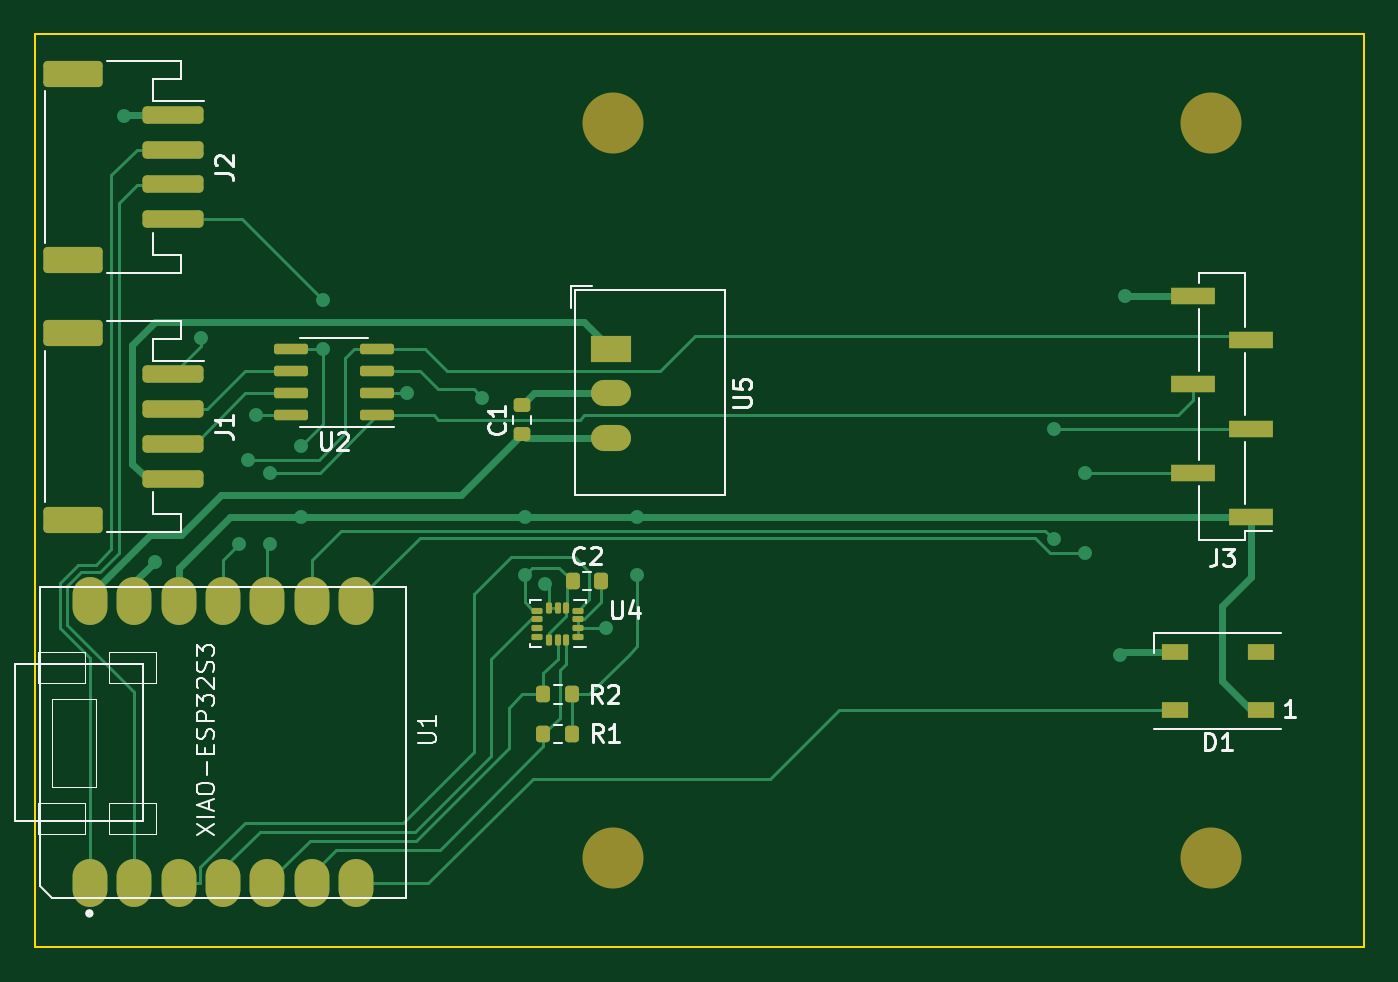
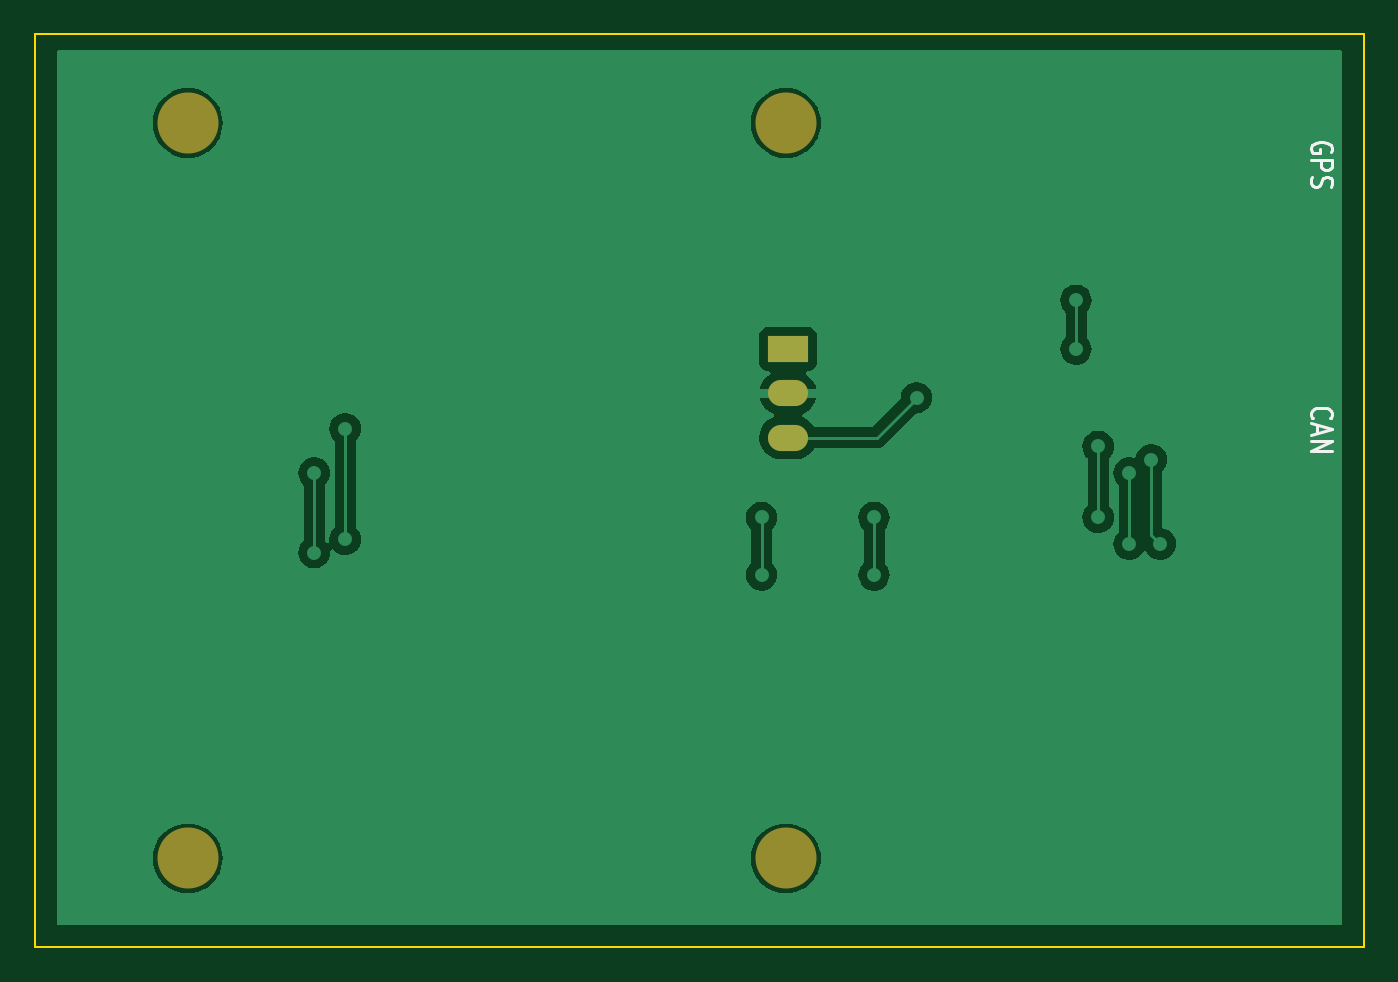
Circuit board: 9 layer files. Board 76.2 x 52.3 mm.
- bottom_copper: rv-B_Cu.gbr (26255 bytes)
- bottom_mask: rv-B_Mask.gbr (809 bytes)
- paste: rv-B_Paste.gbr (449 bytes)
- bottom_silk: rv-B_Silkscreen.gbr (3774 bytes)
- outline: rv-Edge_Cuts.gbr (679 bytes)
- top_copper: rv-F_Cu.gbr (17009 bytes)
- top_mask: rv-F_Mask.gbr (5560 bytes)
- paste: rv-F_Paste.gbr (3835 bytes)
- top_silk: rv-F_Silkscreen.gbr (21724 bytes)

=== bottom_copper: rv-B_Cu.gbr (26255 bytes, source omitted) ===
=== bottom_mask: rv-B_Mask.gbr ===
%TF.GenerationSoftware,KiCad,Pcbnew,7.0.1-0*%
%TF.CreationDate,2023-04-18T17:15:32-07:00*%
%TF.ProjectId,rv,72762e6b-6963-4616-945f-706362585858,rev?*%
%TF.SameCoordinates,Original*%
%TF.FileFunction,Soldermask,Bot*%
%TF.FilePolarity,Negative*%
%FSLAX46Y46*%
G04 Gerber Fmt 4.6, Leading zero omitted, Abs format (unit mm)*
G04 Created by KiCad (PCBNEW 7.0.1-0) date 2023-04-18 17:15:32*
%MOMM*%
%LPD*%
G01*
G04 APERTURE LIST*
%ADD10C,3.500000*%
%ADD11R,2.300000X1.500000*%
%ADD12O,2.300000X1.500000*%
G04 APERTURE END LIST*
D10*
%TO.C,H3*%
X183007000Y-78740000D03*
%TD*%
%TO.C,H1*%
X183007000Y-36576000D03*
%TD*%
%TO.C,H2*%
X217297000Y-36576000D03*
%TD*%
D11*
%TO.C,U5*%
X182880000Y-49530000D03*
D12*
X182880000Y-52070000D03*
X182880000Y-54610000D03*
%TD*%
D10*
%TO.C,H4*%
X217297000Y-78740000D03*
%TD*%
M02*

=== paste: rv-B_Paste.gbr ===
%TF.GenerationSoftware,KiCad,Pcbnew,7.0.1-0*%
%TF.CreationDate,2023-04-18T17:15:31-07:00*%
%TF.ProjectId,rv,72762e6b-6963-4616-945f-706362585858,rev?*%
%TF.SameCoordinates,Original*%
%TF.FileFunction,Paste,Bot*%
%TF.FilePolarity,Positive*%
%FSLAX46Y46*%
G04 Gerber Fmt 4.6, Leading zero omitted, Abs format (unit mm)*
G04 Created by KiCad (PCBNEW 7.0.1-0) date 2023-04-18 17:15:31*
%MOMM*%
%LPD*%
G01*
G04 APERTURE LIST*
G04 APERTURE END LIST*
M02*

=== bottom_silk: rv-B_Silkscreen.gbr ===
%TF.GenerationSoftware,KiCad,Pcbnew,7.0.1-0*%
%TF.CreationDate,2023-04-18T17:15:32-07:00*%
%TF.ProjectId,rv,72762e6b-6963-4616-945f-706362585858,rev?*%
%TF.SameCoordinates,Original*%
%TF.FileFunction,Legend,Bot*%
%TF.FilePolarity,Positive*%
%FSLAX46Y46*%
G04 Gerber Fmt 4.6, Leading zero omitted, Abs format (unit mm)*
G04 Created by KiCad (PCBNEW 7.0.1-0) date 2023-04-18 17:15:32*
%MOMM*%
%LPD*%
G01*
G04 APERTURE LIST*
%ADD10C,0.200000*%
G04 APERTURE END LIST*
D10*
X152773857Y-53514523D02*
X152831000Y-53466904D01*
X152831000Y-53466904D02*
X152888142Y-53324047D01*
X152888142Y-53324047D02*
X152888142Y-53228809D01*
X152888142Y-53228809D02*
X152831000Y-53085952D01*
X152831000Y-53085952D02*
X152716714Y-52990714D01*
X152716714Y-52990714D02*
X152602428Y-52943095D01*
X152602428Y-52943095D02*
X152373857Y-52895476D01*
X152373857Y-52895476D02*
X152202428Y-52895476D01*
X152202428Y-52895476D02*
X151973857Y-52943095D01*
X151973857Y-52943095D02*
X151859571Y-52990714D01*
X151859571Y-52990714D02*
X151745285Y-53085952D01*
X151745285Y-53085952D02*
X151688142Y-53228809D01*
X151688142Y-53228809D02*
X151688142Y-53324047D01*
X151688142Y-53324047D02*
X151745285Y-53466904D01*
X151745285Y-53466904D02*
X151802428Y-53514523D01*
X152545285Y-53895476D02*
X152545285Y-54371666D01*
X152888142Y-53800238D02*
X151688142Y-54133571D01*
X151688142Y-54133571D02*
X152888142Y-54466904D01*
X152888142Y-54800238D02*
X151688142Y-54800238D01*
X151688142Y-54800238D02*
X152888142Y-55371666D01*
X152888142Y-55371666D02*
X151688142Y-55371666D01*
X151745285Y-38226904D02*
X151688142Y-38131666D01*
X151688142Y-38131666D02*
X151688142Y-37988809D01*
X151688142Y-37988809D02*
X151745285Y-37845952D01*
X151745285Y-37845952D02*
X151859571Y-37750714D01*
X151859571Y-37750714D02*
X151973857Y-37703095D01*
X151973857Y-37703095D02*
X152202428Y-37655476D01*
X152202428Y-37655476D02*
X152373857Y-37655476D01*
X152373857Y-37655476D02*
X152602428Y-37703095D01*
X152602428Y-37703095D02*
X152716714Y-37750714D01*
X152716714Y-37750714D02*
X152831000Y-37845952D01*
X152831000Y-37845952D02*
X152888142Y-37988809D01*
X152888142Y-37988809D02*
X152888142Y-38084047D01*
X152888142Y-38084047D02*
X152831000Y-38226904D01*
X152831000Y-38226904D02*
X152773857Y-38274523D01*
X152773857Y-38274523D02*
X152373857Y-38274523D01*
X152373857Y-38274523D02*
X152373857Y-38084047D01*
X152888142Y-38703095D02*
X151688142Y-38703095D01*
X151688142Y-38703095D02*
X151688142Y-39084047D01*
X151688142Y-39084047D02*
X151745285Y-39179285D01*
X151745285Y-39179285D02*
X151802428Y-39226904D01*
X151802428Y-39226904D02*
X151916714Y-39274523D01*
X151916714Y-39274523D02*
X152088142Y-39274523D01*
X152088142Y-39274523D02*
X152202428Y-39226904D01*
X152202428Y-39226904D02*
X152259571Y-39179285D01*
X152259571Y-39179285D02*
X152316714Y-39084047D01*
X152316714Y-39084047D02*
X152316714Y-38703095D01*
X152831000Y-39655476D02*
X152888142Y-39798333D01*
X152888142Y-39798333D02*
X152888142Y-40036428D01*
X152888142Y-40036428D02*
X152831000Y-40131666D01*
X152831000Y-40131666D02*
X152773857Y-40179285D01*
X152773857Y-40179285D02*
X152659571Y-40226904D01*
X152659571Y-40226904D02*
X152545285Y-40226904D01*
X152545285Y-40226904D02*
X152431000Y-40179285D01*
X152431000Y-40179285D02*
X152373857Y-40131666D01*
X152373857Y-40131666D02*
X152316714Y-40036428D01*
X152316714Y-40036428D02*
X152259571Y-39845952D01*
X152259571Y-39845952D02*
X152202428Y-39750714D01*
X152202428Y-39750714D02*
X152145285Y-39703095D01*
X152145285Y-39703095D02*
X152031000Y-39655476D01*
X152031000Y-39655476D02*
X151916714Y-39655476D01*
X151916714Y-39655476D02*
X151802428Y-39703095D01*
X151802428Y-39703095D02*
X151745285Y-39750714D01*
X151745285Y-39750714D02*
X151688142Y-39845952D01*
X151688142Y-39845952D02*
X151688142Y-40084047D01*
X151688142Y-40084047D02*
X151745285Y-40226904D01*
M02*

=== outline: rv-Edge_Cuts.gbr ===
%TF.GenerationSoftware,KiCad,Pcbnew,7.0.1-0*%
%TF.CreationDate,2023-04-18T17:15:32-07:00*%
%TF.ProjectId,rv,72762e6b-6963-4616-945f-706362585858,rev?*%
%TF.SameCoordinates,Original*%
%TF.FileFunction,Profile,NP*%
%FSLAX46Y46*%
G04 Gerber Fmt 4.6, Leading zero omitted, Abs format (unit mm)*
G04 Created by KiCad (PCBNEW 7.0.1-0) date 2023-04-18 17:15:32*
%MOMM*%
%LPD*%
G01*
G04 APERTURE LIST*
%TA.AperFunction,Profile*%
%ADD10C,0.100000*%
%TD*%
G04 APERTURE END LIST*
D10*
X149860000Y-31496000D02*
X226060000Y-31496000D01*
X226060000Y-83820000D02*
X149860000Y-83820000D01*
X149860000Y-83820000D02*
X149860000Y-31496000D01*
X226060000Y-31496000D02*
X226060000Y-83820000D01*
M02*

=== top_copper: rv-F_Cu.gbr (17009 bytes, source omitted) ===
=== top_mask: rv-F_Mask.gbr ===
%TF.GenerationSoftware,KiCad,Pcbnew,7.0.1-0*%
%TF.CreationDate,2023-04-18T17:15:32-07:00*%
%TF.ProjectId,rv,72762e6b-6963-4616-945f-706362585858,rev?*%
%TF.SameCoordinates,Original*%
%TF.FileFunction,Soldermask,Top*%
%TF.FilePolarity,Negative*%
%FSLAX46Y46*%
G04 Gerber Fmt 4.6, Leading zero omitted, Abs format (unit mm)*
G04 Created by KiCad (PCBNEW 7.0.1-0) date 2023-04-18 17:15:32*
%MOMM*%
%LPD*%
G01*
G04 APERTURE LIST*
G04 Aperture macros list*
%AMRoundRect*
0 Rectangle with rounded corners*
0 $1 Rounding radius*
0 $2 $3 $4 $5 $6 $7 $8 $9 X,Y pos of 4 corners*
0 Add a 4 corners polygon primitive as box body*
4,1,4,$2,$3,$4,$5,$6,$7,$8,$9,$2,$3,0*
0 Add four circle primitives for the rounded corners*
1,1,$1+$1,$2,$3*
1,1,$1+$1,$4,$5*
1,1,$1+$1,$6,$7*
1,1,$1+$1,$8,$9*
0 Add four rect primitives between the rounded corners*
20,1,$1+$1,$2,$3,$4,$5,0*
20,1,$1+$1,$4,$5,$6,$7,0*
20,1,$1+$1,$6,$7,$8,$9,0*
20,1,$1+$1,$8,$9,$2,$3,0*%
G04 Aperture macros list end*
%ADD10RoundRect,0.200000X-0.200000X-0.275000X0.200000X-0.275000X0.200000X0.275000X-0.200000X0.275000X0*%
%ADD11RoundRect,0.250001X-1.449999X0.499999X-1.449999X-0.499999X1.449999X-0.499999X1.449999X0.499999X0*%
%ADD12RoundRect,0.250000X-1.500000X0.250000X-1.500000X-0.250000X1.500000X-0.250000X1.500000X0.250000X0*%
%ADD13O,1.998980X2.748280*%
%ADD14RoundRect,0.200000X0.200000X0.275000X-0.200000X0.275000X-0.200000X-0.275000X0.200000X-0.275000X0*%
%ADD15R,1.500000X0.900000*%
%ADD16RoundRect,0.150000X0.825000X0.150000X-0.825000X0.150000X-0.825000X-0.150000X0.825000X-0.150000X0*%
%ADD17RoundRect,0.087500X0.225000X0.087500X-0.225000X0.087500X-0.225000X-0.087500X0.225000X-0.087500X0*%
%ADD18RoundRect,0.087500X0.087500X0.225000X-0.087500X0.225000X-0.087500X-0.225000X0.087500X-0.225000X0*%
%ADD19R,2.510000X1.000000*%
%ADD20C,3.500000*%
%ADD21RoundRect,0.200000X0.275000X-0.200000X0.275000X0.200000X-0.275000X0.200000X-0.275000X-0.200000X0*%
%ADD22R,2.300000X1.500000*%
%ADD23O,2.300000X1.500000*%
G04 APERTURE END LIST*
D10*
%TO.C,C2*%
X180683400Y-62839600D03*
X182333400Y-62839600D03*
%TD*%
D11*
%TO.C,J1*%
X152040000Y-59325000D03*
X152040000Y-48625000D03*
D12*
X157790000Y-56975000D03*
X157790000Y-54975000D03*
X157790000Y-52975000D03*
X157790000Y-50975000D03*
%TD*%
D13*
%TO.C,U1*%
X153020490Y-80171290D03*
X155560490Y-80171290D03*
X158100490Y-80171290D03*
X160640490Y-80171290D03*
X163180490Y-80171290D03*
X165720490Y-80171290D03*
X168260490Y-80171290D03*
X168260490Y-64006730D03*
X165720490Y-64006730D03*
X163180490Y-64006730D03*
X160640490Y-64006730D03*
X158100490Y-64006730D03*
X155560490Y-64006730D03*
X153020490Y-64006730D03*
%TD*%
D12*
%TO.C,J2*%
X157790000Y-36100000D03*
X157790000Y-38100000D03*
X157790000Y-40100000D03*
X157790000Y-42100000D03*
D11*
X152040000Y-33750000D03*
X152040000Y-44450000D03*
%TD*%
D14*
%TO.C,R1*%
X180657000Y-71628000D03*
X179007000Y-71628000D03*
%TD*%
D15*
%TO.C,D1*%
X220128000Y-70230000D03*
X220128000Y-66930000D03*
X215228000Y-66930000D03*
X215228000Y-70230000D03*
%TD*%
D16*
%TO.C,U2*%
X169480000Y-53340000D03*
X169480000Y-52070000D03*
X169480000Y-50800000D03*
X169480000Y-49530000D03*
X164530000Y-49530000D03*
X164530000Y-50800000D03*
X164530000Y-52070000D03*
X164530000Y-53340000D03*
%TD*%
D17*
%TO.C,U4*%
X180994500Y-66028000D03*
X180994500Y-65528000D03*
X180994500Y-65028000D03*
X180994500Y-64528000D03*
D18*
X180332000Y-64365500D03*
X179832000Y-64365500D03*
X179332000Y-64365500D03*
D17*
X178669500Y-64528000D03*
X178669500Y-65028000D03*
X178669500Y-65528000D03*
X178669500Y-66028000D03*
D18*
X179332000Y-66190500D03*
X179832000Y-66190500D03*
X180332000Y-66190500D03*
%TD*%
D19*
%TO.C,J3*%
X219587000Y-59182000D03*
X216277000Y-56642000D03*
X219587000Y-54102000D03*
X216277000Y-51562000D03*
X219587000Y-49022000D03*
X216277000Y-46482000D03*
%TD*%
D20*
%TO.C,H3*%
X183007000Y-78740000D03*
%TD*%
%TO.C,H1*%
X183007000Y-36576000D03*
%TD*%
D21*
%TO.C,C1*%
X177800000Y-54419000D03*
X177800000Y-52769000D03*
%TD*%
D20*
%TO.C,H2*%
X217297000Y-36576000D03*
%TD*%
D22*
%TO.C,U5*%
X182880000Y-49530000D03*
D23*
X182880000Y-52070000D03*
X182880000Y-54610000D03*
%TD*%
D20*
%TO.C,H4*%
X217297000Y-78740000D03*
%TD*%
D14*
%TO.C,R2*%
X179007000Y-69342000D03*
X180657000Y-69342000D03*
%TD*%
G36*
X153486777Y-60073918D02*
G01*
X153486913Y-60075831D01*
X153485377Y-60076979D01*
X153485370Y-60076980D01*
X153485087Y-60077000D01*
X150594913Y-60077000D01*
X150593499Y-60076414D01*
X150593498Y-60076413D01*
X150592912Y-60074999D01*
X150593498Y-60073585D01*
X150594912Y-60072999D01*
X153485094Y-60072999D01*
X153486777Y-60073918D01*
G37*
G36*
X153486777Y-49373918D02*
G01*
X153486913Y-49375831D01*
X153485377Y-49376979D01*
X153485370Y-49376980D01*
X153485087Y-49377000D01*
X150594913Y-49377000D01*
X150593499Y-49376414D01*
X150593498Y-49376413D01*
X150592912Y-49374999D01*
X150593498Y-49373585D01*
X150594912Y-49372999D01*
X153485094Y-49372999D01*
X153486777Y-49373918D01*
G37*
G36*
X153486777Y-45198918D02*
G01*
X153486913Y-45200831D01*
X153485377Y-45201979D01*
X153485370Y-45201980D01*
X153485087Y-45202000D01*
X150594913Y-45202000D01*
X150593499Y-45201414D01*
X150593498Y-45201413D01*
X150592912Y-45199999D01*
X150593498Y-45198585D01*
X150594912Y-45197999D01*
X153485094Y-45197999D01*
X153486777Y-45198918D01*
G37*
G36*
X153486777Y-34498918D02*
G01*
X153486913Y-34500831D01*
X153485377Y-34501979D01*
X153485370Y-34501980D01*
X153485087Y-34502000D01*
X150594913Y-34502000D01*
X150593499Y-34501414D01*
X150593498Y-34501413D01*
X150592912Y-34499999D01*
X150593498Y-34498585D01*
X150594912Y-34497999D01*
X153485094Y-34497999D01*
X153486777Y-34498918D01*
G37*
M02*

=== paste: rv-F_Paste.gbr (3835 bytes, source withheld) ===
=== top_silk: rv-F_Silkscreen.gbr (21724 bytes, source omitted) ===
